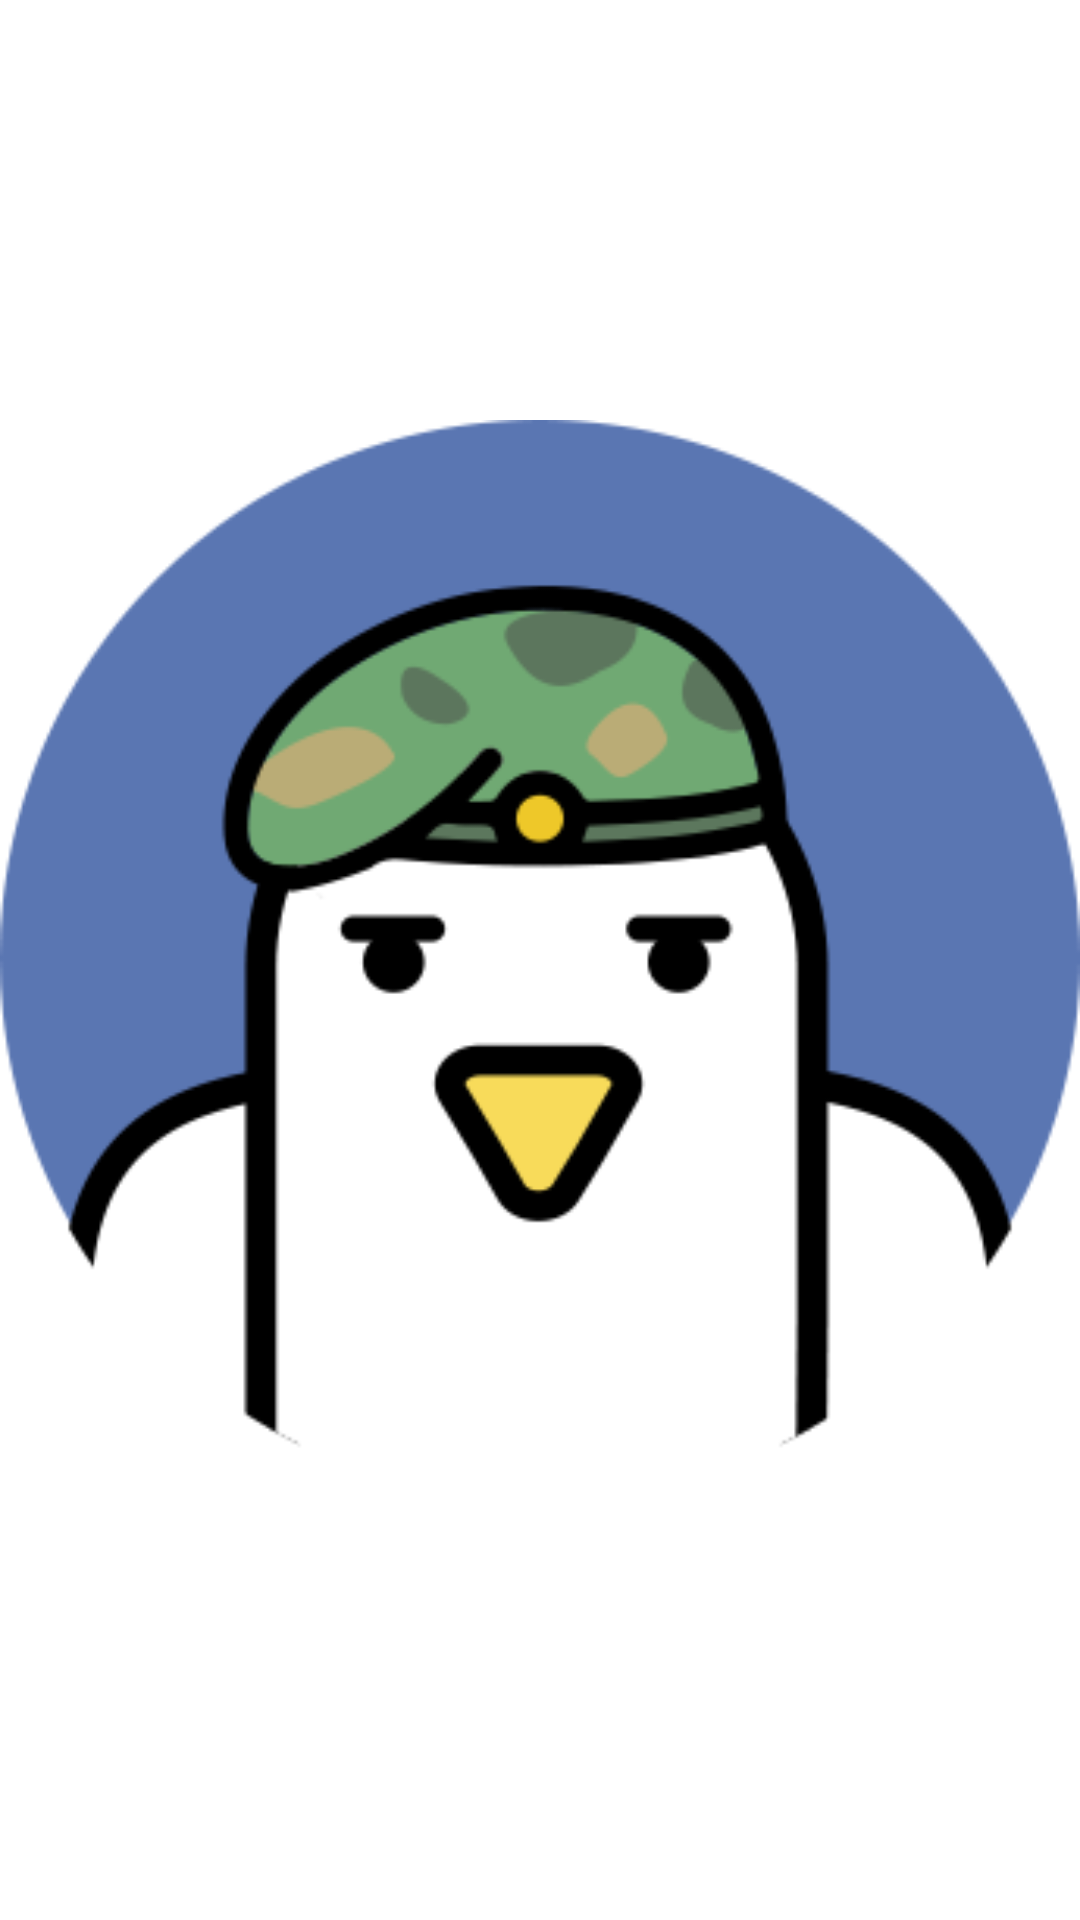

Write the Android layout XML for this screen, with the resource values it uses.
<!-- AndroidManifest.xml: application theme CustomActionBarTheme -->
<!-- res/layout/gridview_album.xml -->
<?xml version="1.0" encoding="utf-8"?>
<RelativeLayout xmlns:android="http://schemas.android.com/apk/res/android"
    android:layout_width="match_parent"
    android:layout_height="match_parent" >
    
    <ImageView 
        android:id="@+id/imgAlbum"
        android:layout_width="match_parent"
        android:layout_height="match_parent"
        android:src="@drawable/icon_noprofile"/>

</RelativeLayout>
<!-- resources referenced by this layout -->
<resources>
  <!-- drawable icon_noprofile: png bitmap (drawable-hdpi, 39070 bytes) -->
  <style name="CustomActionBarTheme" parent="android:style/Theme.Holo.Light">
          <item name="android:actionBarStyle">@style/CustomActionBar</item>
          <item name="android:actionBarTabStyle">@style/CustomActionTabBar</item>
          <item name="android:actionMenuTextAppearance">@style/TextAppearance.Holo.Widget.ActionBar.Menu</item>
      </style>
  <style name="CustomActionBar" parent="android:style/Widget.Holo.ActionBar">
          <item name="android:titleTextStyle">@style/CustomActionBarTitleText</item>
          <item name="android:background">@drawable/logo_01</item>
  
          
      </style>
  <style name="CustomActionTabBar" parent="android:style/Widget.Holo.ActionBar.TabView">
          <item name="android:background">@drawable/actionbar_tabs_selector</item>
      </style>
  <style name="TextAppearance.Holo.Widget.ActionBar.Menu" parent="@android:style/TextAppearance">
          <item name="android:textColor">#ff6884</item>
      </style>
  <style name="CustomActionBarTitleText" parent="android:style/TextAppearance.Holo.Widget.ActionBar.Title">
          <item name="android:textColor">#ffffff</item>
          
      </style>
  <!-- drawable logo_01: png bitmap (drawable-nodpi, 4437 bytes) -->
  <!-- drawable actionbar_tabs_selector (drawable-hdpi) -->
  <?xml version="1.0" encoding="utf-8"?>
  <selector xmlns:android="http://schemas.android.com/apk/res/android">
      
    
  <item android:drawable="@android:color/transparent" android:state_focused="false" android:state_pressed="false" android:state_selected="false"/>
  <item android:drawable="@drawable/tab_selected_example" android:state_focused="false" android:state_pressed="false" android:state_selected="true"/>
  
  
  <item android:drawable="@android:color/transparent" android:state_focused="true" android:state_pressed="false" android:state_selected="false"/>
  <item android:drawable="@drawable/tab_selected_example" android:state_focused="true" android:state_pressed="false" android:state_selected="true"/>
  
  
  
  <item android:drawable="@android:color/transparent" android:state_focused="false" android:state_pressed="true" android:state_selected="false"/>
  <item android:drawable="@drawable/tab_selected_example" android:state_focused="false" android:state_pressed="true" android:state_selected="true"/>
  
  
  <item android:drawable="@android:color/transparent" android:state_focused="true" android:state_pressed="true" android:state_selected="false"/>
  <item android:drawable="@drawable/tab_selected_example" android:state_focused="true" android:state_pressed="true" android:state_selected="true"/>
  
  </selector>
</resources>
